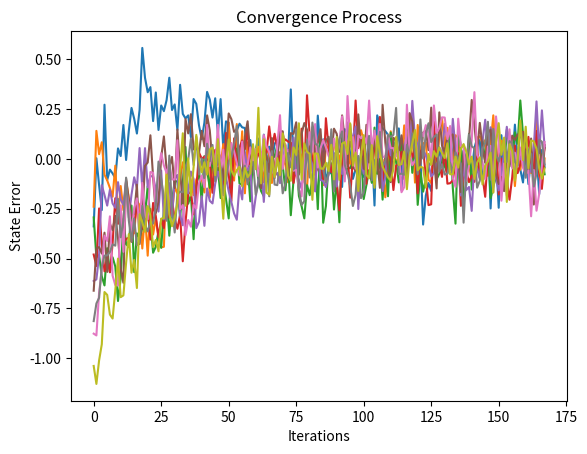

Generate this figure with matplotlib:
import random
import numpy as np


class SPGDController:
    def __init__(self, learning_rate, A, action_size):
        self.learning_rate = learning_rate  # 学习率α
        self.A = A  # 扰动强度
        self.action = np.zeros(action_size)  # 初始动作向量

    def generate_random_noise(self):
        """生成随机扰动向量，元素为±A"""
        return np.array([random.choice([-self.A, self.A]) for _ in range(len(self.action))])

    def update_action(self, delta_reward, random_noise):
        """根据奖励差更新动作"""
        self.action += self.learning_rate * delta_reward * random_noise


class System:
    def __init__(self, dynamic_model):
        self.state = None
        self.dynamic_model = dynamic_model  # 系统动态模型函数

    def apply_action(self, action):
        """应用动作并获取新状态"""
        self.state = self.dynamic_model(action)
        return self.state.copy()


# 示例配置
def system_dynamics(action):
    """示例系统动态模型：状态=action + 噪声，目标需要自行定义"""
    noise = np.random.normal(0, 0.1, len(action))
    return action + noise  # 状态=动作+噪声


def reward_function(state, target):
    """示例奖励函数：负的平方误差"""
    return -((np.sum((state - target) ** 2)) / len(state)) ** 0.5


def check_convergence(state, target, tolerance):
    """收敛判断：所有维度误差小于容差"""
    return np.all(np.abs(state - target) < tolerance)

if __name__ == '__main__':

    # 参数初始化
    TARGET_STATE = np.array([1.0, 2.0, 3.0,4.0, 5.0, 6.0, 7.0, 8.0, 9.0])  # 目标状态
    TARGET_STATE = [i/9 for i in TARGET_STATE]
    ACTION_DIM = 9  # 动作维度
    LEARNING_RATE = 0.2  # 学习率α
    DISTURBANCE = 1  # 扰动强度A
    MAX_ITER = 10000
    TOLERANCE = 0.1

    # 初始化组件
    controller = SPGDController(LEARNING_RATE, DISTURBANCE, ACTION_DIM)
    system = System(system_dynamics)
    history = []

    # 主控制循环
    for iter in range(MAX_ITER):
        # 生成随机扰动
        noise = controller.generate_random_noise()

        # 正向扰动评估
        pos_action = controller.action + noise
        pos_state = system.apply_action(pos_action)
        pos_reward = reward_function(pos_state, TARGET_STATE)

        # 负向扰动评估
        neg_action = controller.action - noise
        neg_state = system.apply_action(neg_action)
        neg_reward = reward_function(neg_state, TARGET_STATE)

        # 更新控制动作
        delta_reward = pos_reward - neg_reward
        controller.update_action(delta_reward, noise)

        # 应用新动作并记录
        current_state = system.apply_action(controller.action)
        history.append(current_state.copy())

        # 收敛判断
        if check_convergence(current_state, TARGET_STATE, TOLERANCE):
            print(f"Converged after {iter + 1} iterations")
            print(f"Final state: {np.round(current_state, 4)}")
            break
        else:
            print(f"未收敛，最后状态: {np.round(current_state, 4)}")

    # 可视化收敛过程（可选）
    import matplotlib.pyplot as plt

    plt.plot(np.array(history) - TARGET_STATE)
    plt.title("Convergence Process")
    plt.xlabel("Iterations")
    plt.ylabel("State Error")
    plt.show()

    #扩展
    #动态模型改进：
    # def advanced_dynamics(action):
    #     """含惯性的动态模型示例"""
    #     global prev_state
    #     new_state = 0.8*prev_state + 0.2*action
    #     prev_state = new_state
    #     return new_state + np.random.normal(0, 0.05, len(action))

    #自适应参数调整：
    # 在SPGDController类中添加
    # def adapt_parameters(self, reward_diff):
    #     """根据奖励变化自动调整参数"""
    #     self.learning_rate *= 1.01 if abs(reward_diff) < 0.1 else 0.99
    #     self.A = max(0.01, self.A * (0.95 if abs(reward_diff) < 0.2 else 1.05))
